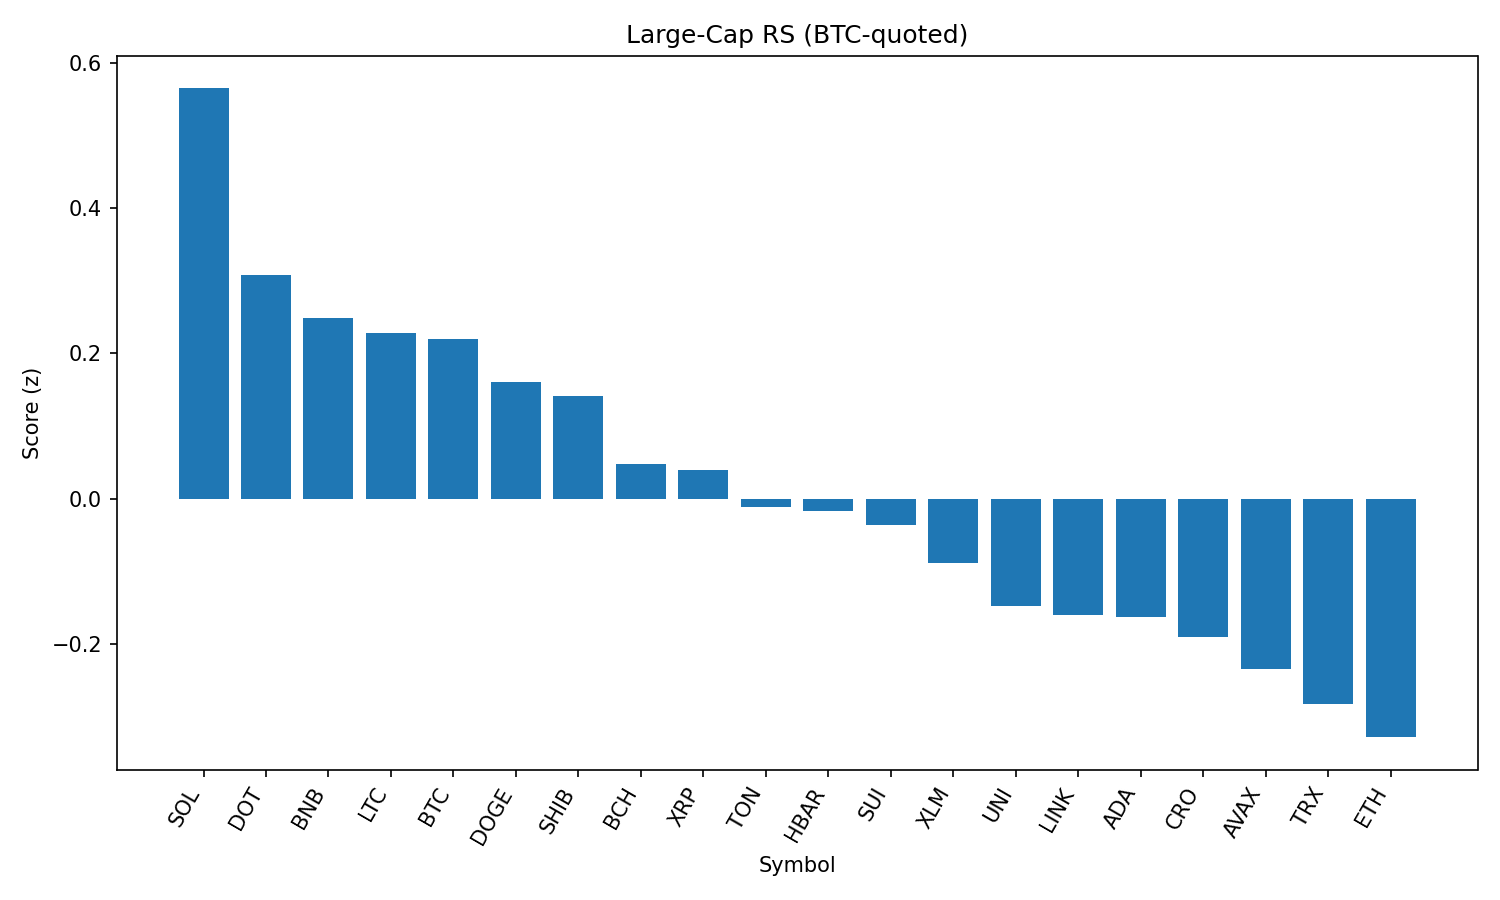

Values plotted in this chart, from the file beside it:
rank, name, symbol, price_btc, price_usd, pct_1h_btc, pct_24h_btc, pct_7d_btc, market_cap_rank, market_cap_usd, volume_usd, score
1, Solana, SOL, 0.001899, 214.7, 0.07342, 1.958, 16.71, 6, 116312567952, 14340632920, 0.565
2, Polkadot, DOT, 3.54e-05, 4.0, -0.04555, 1.038, 4.794, 34, 6092748810, 343944254, 0.3079
3, BNB, BNB, 0.007724, 873.1, 0.1953, 0.02069, 2.885, 5, 121621676716, 1616976068, 0.249
4, Litecoin, LTC, 0.001012, 114.3, 0.3504, -0.3673, -0.4371, 27, 8720304971, 449778330, 0.2281
5, Bitcoin, BTC, 1.0, 113048, 0.0, 0.0, 0.0, 1, 2251230218460, 37695465746, 0.22
6, Dogecoin, DOGE, 1.98e-06, 0.2242, -0.1729, 0.2219, 3.608, 9, 33780700176, 2205927668, 0.1608
7, Shiba Inu, SHIB, 1.12034e-10, 1.266e-05, 0.00991, -0.3033, 2.395, 30, 7465095375, 198030077, 0.1416
8, Bitcoin Cash, BCH, 0.004926, 556.8, 0.1758, -1.384, 0.4722, 21, 11101045780, 166719051, 0.04713
9, XRP, XRP, 2.664e-05, 3.01, -0.08938, -1.053, 3.993, 3, 179216155435, 6531797702, 0.03901
10, Toncoin, TON, 2.821e-05, 3.19, 0.003204, -1.258, -2.912, 28, 8191453927, 267776979, -0.01217
11, Hedera, HBAR, 2.13e-06, 0.2408, -0.1025, -1.244, 1.882, 24, 10205784564, 240200446, -0.01701
12, Sui, SUI, 3.102e-05, 3.51, -0.2795, -0.9763, 2.164, 18, 12314938951, 1223322732, -0.03646
13, Stellar, XLM, 3.41e-06, 0.3855, -0.2929, -1.126, -2.352, 20, 12094685507, 276378852, -0.08814
14, Uniswap, UNI, 8.836e-05, 9.99, -0.3277, -1.473, -3.186, 35, 6002648028, 368594439, -0.148
15, Chainlink, LINK, 0.0002238, 25.29, -2.139, 2.95, -1.747, 13, 17212087033, 2450959883, -0.1608
16, Cardano, ADA, 7.7e-06, 0.8698, -0.4338, -1.492, 0.1172, 11, 31763011353, 1374428737, -0.1633
17, Cronos, CRO, 2.79e-06, 0.3149, -7.105, 9.763, 122, 22, 10583795162, 2324389858, -0.1902
18, Avalanche, AVAX, 0.0002196, 24.82, -0.4468, -2.337, 7.356, 23, 10478301829, 752040261, -0.2342
19, TRON, TRX, 3.06e-06, 0.3455, -0.4538, -2.301, -1.439, 10, 32738638193, 829253029, -0.2827
20, Ethereum, ETH, 0.04027, 4552, -0.7226, -2.788, 7.128, 2, 549568918659, 31461826511, -0.3286
21, Hyperliquid, HYPE, 0.0004281, 48.39, -0.06749, -4.654, 16.45, 16, 13121400208, 407326386, -0.3533
